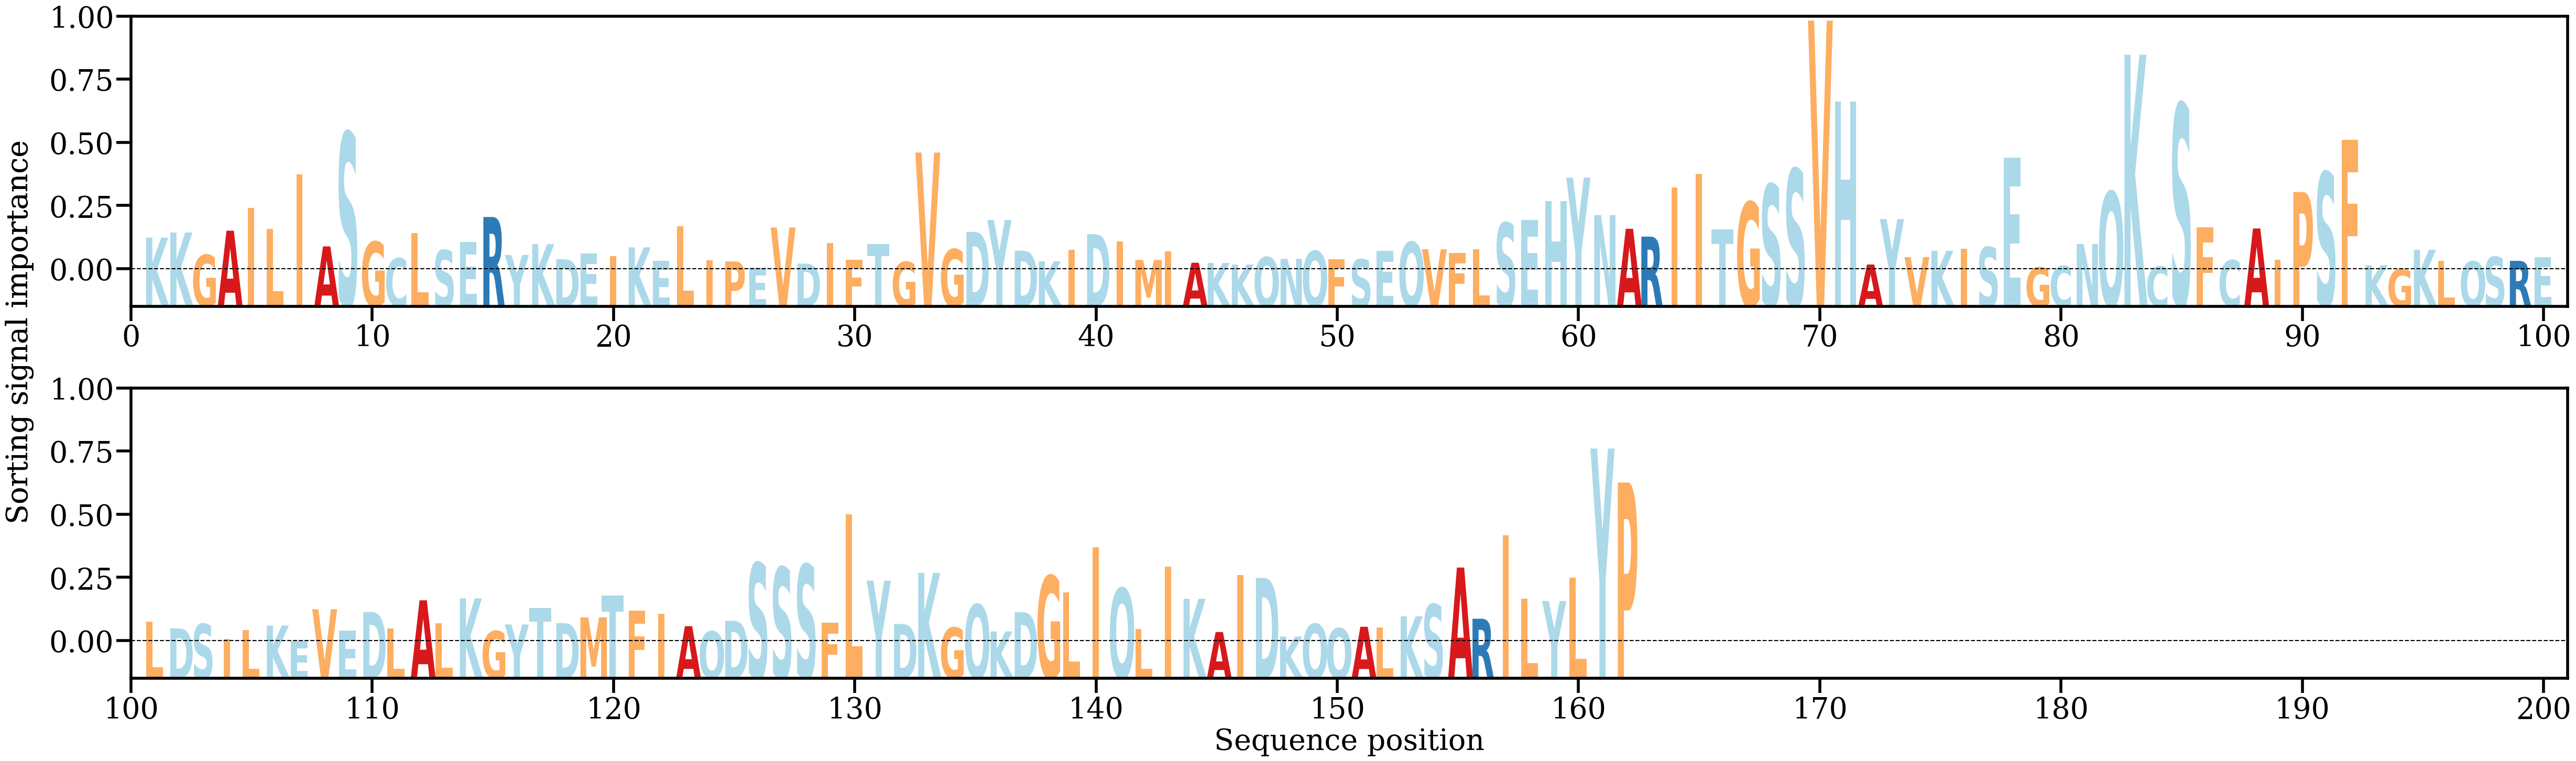

Values plotted in this chart, from the file beside it:
AA, Alpha
K, [0.00495832]
K, [0.00573433]
G, [0.00237471]
A, [0.00600875]
I, [0.009412]
L, [0.00625288]
I, [0.01444719]
A, [0.00364983]
S, [0.02075538]
G, [0.00435116]
C, [0.00186293]
L, [0.00566121]
S, [0.00309971]
E, [0.00429162]
R, [0.00805589]
Y, [0.00235791]
K, [0.00397948]
D, [0.00171978]
E, [0.00258635]
I, [0.00215608]
K, [0.00350372]
E, [0.00151871]
L, [0.00666471]
I, [0.00160301]
P, [0.00138923]
E, [0.00043651]
V, [0.00648145]
D, [0.00106243]
I, [0.00418037]
F, [0.00164159]
T, [0.00400058]
G, [0.00131363]
V, [0.01773113]
G, [0.00323126]
D, [0.00583105]
Y, [0.00760217]
D, [0.00301094]
K, [0.00141648]
I, [0.00311854]
D, [0.00548448]
I, [0.00436203]
M, [0.00161822]
I, [0.00293742]
A, [0.00119748]
K, [0.00116669]
K, [0.00092241]
Q, [0.00204204]
N, [0.00177793]
Q, [0.00296086]
F, [0.00173285]
S, [0.00170604]
E, [0.00299709]
Q, [0.00429658]
V, [0.00322519]
F, [0.0026604]
L, [0.00324571]
S, [0.00719751]
E, [0.00764706]
H, [0.0104236]
Y, [0.01396031]
... 102 more rows
